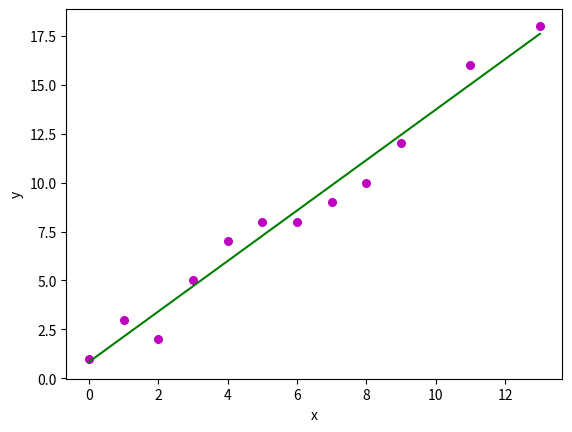

Reproduce this figure in Python.
import numpy as np
import matplotlib.pyplot as plt

def estimate_coef(x, y):
    # number of observation/points
    n = np.size(x)
    
    # mean of x and y vector
    m_x = np.mean(x)
    m_y = np.mean(y)
    
    # calculating cross-deviation and deviation about x
    SS_xy = np.sum(y * x) - n * m_y * m_x
    SS_xx = np.sum(x * x) - n * m_x * m_x
    
    # calculating regression coefficients
    b_1 = SS_xy / SS_xx
    b_0 = m_y - b_1 * m_x
    
    return (b_0, b_1)

def plot_regression_line(x, y, b):
    # plotting the actual points as scatter plot
    plt.scatter(x, y, color="m", marker="o", s=30)
    
    # predicted response vector
    y_pred = b[0] + b[1] * x
    
    # plotting the regression line
    plt.plot(x, y_pred, color="g")
    
    # putting labels
    plt.xlabel('x')
    plt.ylabel('y')
    
    # function to show plot
    plt.show()

def main():
    # observations / data
    x = np.array([0, 1, 2, 3, 4, 5, 6, 7, 8, 9, 11, 13])
    y = np.array([1, 3, 2, 5, 7, 8, 8, 9, 10, 12, 16, 18])
    
    # estimating coefficients
    b = estimate_coef(x, y)
    print("Estimated coefficients:\nb_0 = {} \nb_1 = {}".format(b[0], b[1]))
    
    # plotting regression line
    plot_regression_line(x, y, b)

if __name__ == "__main__":
    main()
